pico-8 play session: hold → + tap 🅾, after a click and taps of 🅾, ❎, 🅾+❎, 🅾 in the second before t = 0

[t = 1 s] hold → ~1s, tap 🅾 ~2×
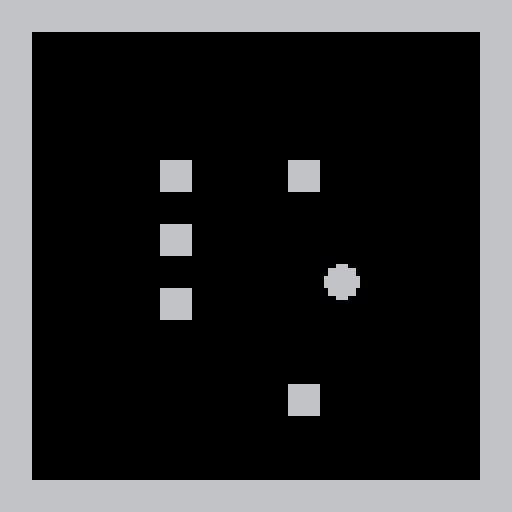
[t = 4 s] hold → ~4s, tap 🅾 ~7×
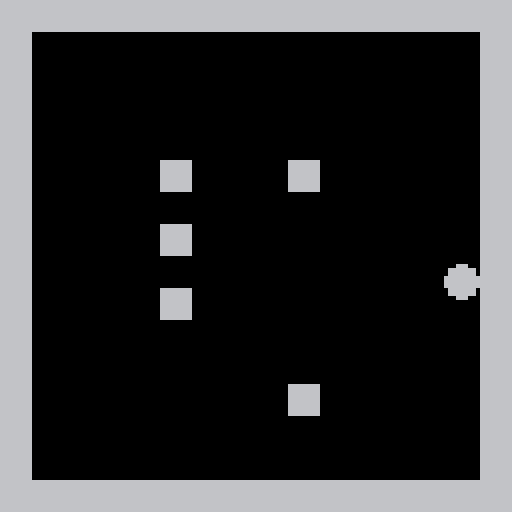

pico-8 cartridge
version 43
__lua__
grid = {
    "1111111111111111",
    "1000000000000001",
    "1000000000000001",
    "1000000000000001",
    "1000000000000001",
    "1000010001000001",
    "1000000000000001",
    "1000010000000001",
    "1000000000000001",
    "1000010000000001",
    "1000000000000001",
    "1000000000000001",
    "1000000001000001",
    "1000000000000001",
    "1000000000000001",
    "1111111111111111"
}

circ = {
    x= 70,
    y = 70,
    s = 0.5,
    r = 4
}

function _update()
    move_circ()
end

function _draw()
    cls(0)
    draw_grid()
    circfill(circ.x, circ.y, circ.r)
end

function draw_grid()
    for i=1,#grid do
        for j=1,#grid[i] do
            if sub(grid[i], j, j) == "1" then
                local x = (j - 1) * 8
                local y = (i - 1) * 8
                rectfill(x, y, x+7, y+7)
            end
        end
    end
end

function is_wall(px, py)
    local gx = flr((px / 8) + 1)
    local gy = flr((py / 8) + 1)
    return (sub(grid[gy], gx, gx) == "1")
end

function move_circ()

    -- movement variables
    local mx, my = 0, 0

    -- store movement
    if btn(0) then
        mx = -circ.s end
    if btn(1) then
        mx = circ.s end
    if btn(2) then
        my = -circ.s end
    if btn(3) then
        my = circ.s end
    if mx == 0 and my == 0 then return end

    --calculate proposed circ position
    local px = circ.x + mx
    local py = circ.y + my

    if not(circ_coll(px, circ.y, circ.r)) then
        circ.x = px
    end

    if not(circ_coll(circ.x, py, circ.r)) then
        circ.y = py
    end
end

function circ_coll(x, y, r)
    return (is_wall(x + r, y)
    or is_wall(x - r, y)
    or is_wall(x, y + r)
    or is_wall(x, y - r))
end
__gfx__
00000000000000000000000000000000000000000000000000000000000000000000000000000000000000000000000000000000000000000000000000000000
00000000000000000000000000000000000000000000000000000000000000000000000000000000000000000000000000000000000000000000000000000000
00700700000000000000000000000000000000000000000000000000000000000000000000000000000000000000000000000000000000000000000000000000
00077000000000000000000000000000000000000000000000000000000000000000000000000000000000000000000000000000000000000000000000000000
00077000000000000000000000000000000000000000000000000000000000000000000000000000000000000000000000000000000000000000000000000000
00700700000000000000000000000000000000000000000000000000000000000000000000000000000000000000000000000000000000000000000000000000
